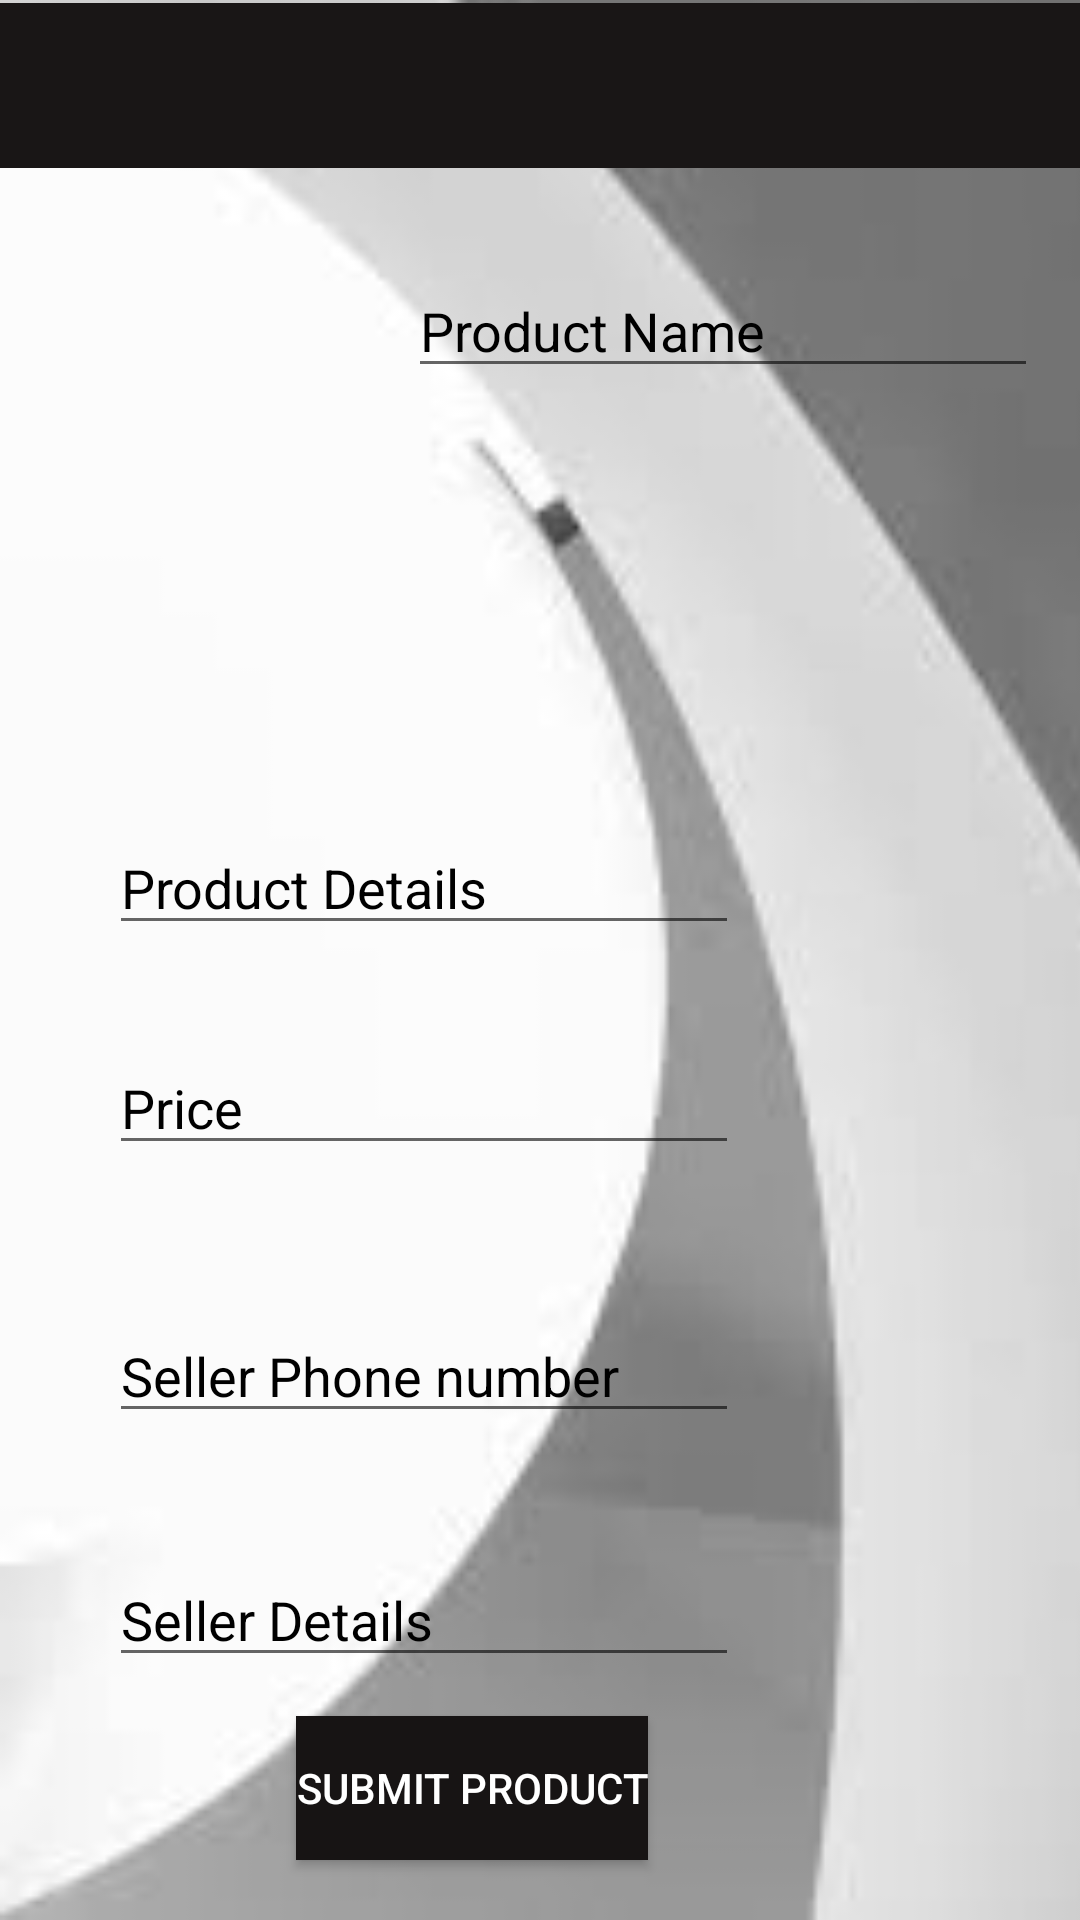

Produce the Android XML layout that renders to this screen, including the resource entries it uses.
<!-- AndroidManifest.xml: application theme Theme.Buyller -->
<!-- res/layout/activity_sell.xml -->
<?xml version="1.0" encoding="utf-8"?>
<androidx.constraintlayout.widget.ConstraintLayout xmlns:android="http://schemas.android.com/apk/res/android"
    xmlns:app="http://schemas.android.com/apk/res-auto"
    xmlns:tools="http://schemas.android.com/tools"
    android:layout_width="match_parent"
    android:layout_height="match_parent">

    <ImageView
        android:id="@+id/backiamge"
        android:layout_width="411dp"
        android:layout_height="match_parent"
        android:scaleType="fitXY"
        app:layout_constraintBottom_toBottomOf="parent"
        app:layout_constraintEnd_toEndOf="parent"
        app:layout_constraintHorizontal_bias="0.0"
        app:layout_constraintStart_toStartOf="parent"
        app:layout_constraintTop_toTopOf="parent"
        app:layout_constraintVertical_bias="0.0"
        app:srcCompat="@drawable/back2" />

    <ImageView
        android:id="@+id/imgpkr"
        android:layout_width="151dp"
        android:layout_height="115dp"
        android:clickable="true"
        app:layout_constraintBottom_toTopOf="@+id/pdetailsentry"
        app:layout_constraintStart_toStartOf="parent"
        app:layout_constraintTop_toTopOf="parent"
        android:src="@drawable/ic_baseline_add_a_photo_24"
        />

    <EditText
        android:id="@+id/pnameentry"
        android:layout_width="wrap_content"
        android:layout_height="wrap_content"
        android:layout_marginTop="88dp"
        android:layout_marginEnd="20dp"
        android:ems="10"
        android:hint="Product Name"
        android:inputType="textPersonName"
        android:textColor="#000000"
        android:textColorHint="#000000"
        app:layout_constraintEnd_toEndOf="parent"
        app:layout_constraintHorizontal_bias="0.73"
        app:layout_constraintStart_toEndOf="@+id/imgpkr"
        app:layout_constraintTop_toTopOf="parent" />

    <EditText
        android:id="@+id/pdetailsentry"
        android:layout_width="wrap_content"
        android:layout_height="wrap_content"
        android:layout_marginBottom="32dp"
        android:ems="10"
        android:gravity="start|top"
        android:hint="Product Details"
        android:inputType="textMultiLine"
        android:textColor="#000000"
        android:textColorHint="#000000"
        app:layout_constraintBottom_toTopOf="@+id/priceentry"
        app:layout_constraintEnd_toEndOf="parent"
        app:layout_constraintHorizontal_bias="0.243"
        app:layout_constraintStart_toStartOf="parent"
        app:layout_constraintTop_toTopOf="parent"
        app:layout_constraintVertical_bias="1.0" />

    <EditText
        android:id="@+id/priceentry"
        android:layout_width="wrap_content"
        android:layout_height="wrap_content"
        android:layout_marginTop="347dp"
        android:layout_marginBottom="48dp"
        android:ems="10"
        android:hint="Price"
        android:inputType="numberDecimal"
        android:textColor="#000000"
        android:textColorHint="#000000"
        app:layout_constraintBottom_toTopOf="@+id/sellerpentry"
        app:layout_constraintEnd_toEndOf="parent"
        app:layout_constraintHorizontal_bias="0.243"
        app:layout_constraintStart_toStartOf="parent"
        app:layout_constraintTop_toTopOf="@+id/backiamge" />

    <EditText
        android:id="@+id/sellerpentry"
        android:layout_width="wrap_content"
        android:layout_height="wrap_content"
        android:layout_marginBottom="40dp"
        android:ems="10"
        android:hint="Seller Phone number"
        android:inputType="numberDecimal"
        android:textColor="#000000"
        android:textColorHint="#000000"
        android:textColorLink="#000000"
        app:layout_constraintBottom_toTopOf="@+id/sdetailsentry"
        app:layout_constraintEnd_toEndOf="parent"
        app:layout_constraintHorizontal_bias="0.243"
        app:layout_constraintStart_toStartOf="parent" />

    <EditText
        android:id="@+id/sdetailsentry"
        android:layout_width="wrap_content"
        android:layout_height="wrap_content"
        android:layout_marginTop="40dp"
        android:ems="10"
        android:hint="Seller Details"
        android:inputType="textPersonName"
        android:textColor="#000000"
        android:textColorHint="#000000"
        app:layout_constraintEnd_toEndOf="parent"
        app:layout_constraintHorizontal_bias="0.243"
        app:layout_constraintStart_toStartOf="parent"
        app:layout_constraintTop_toBottomOf="@+id/sellerpentry" />

    <Button
        android:id="@+id/databasesubmit"
        android:layout_width="wrap_content"
        android:layout_height="wrap_content"
        android:layout_marginBottom="20dp"
        android:background="#171414"
        android:clickable="true"
        android:text="Submit Product"
        android:textColor="#FFFFFF"
        app:layout_constraintBottom_toBottomOf="parent"
        app:layout_constraintEnd_toEndOf="parent"
        app:layout_constraintHorizontal_bias="0.407"
        app:layout_constraintStart_toStartOf="parent"
        app:rippleColor="#BB2D2D" />

    <TextView
        android:id="@+id/textView5"
        android:layout_width="416dp"
        android:layout_height="55dp"
        android:layout_marginTop="1dp"
        android:layout_marginBottom="11dp"
        android:background="#191616"
        app:layout_constraintBottom_toTopOf="@+id/imgpkr"
        app:layout_constraintEnd_toEndOf="parent"
        app:layout_constraintHorizontal_bias="0.0"
        app:layout_constraintStart_toStartOf="parent"
        app:layout_constraintTop_toTopOf="parent"
        app:layout_constraintVertical_bias="0.0" />

    <ImageView
        android:id="@+id/buyback"
        android:layout_width="50dp"
        android:layout_height="50dp"
        android:clickable="true"
        android:onClick="arrowback"
        app:layout_constraintEnd_toEndOf="parent"
        app:layout_constraintHorizontal_bias="0.016"
        app:layout_constraintStart_toStartOf="parent"
        app:layout_constraintTop_toTopOf="parent"
        app:srcCompat="@drawable/ic_baseline_arrow_back_24" />

</androidx.constraintlayout.widget.ConstraintLayout>
<!-- resources referenced by this layout -->
<resources>
  <!-- drawable back2: png bitmap (drawable, 2779 bytes) -->
  <style name="Theme.Buyller" parent="Theme.MaterialComponents.DayNight.DarkActionBar">
          
  
          <item name="colorPrimary">@color/grey</item>
          <item name="colorPrimaryVariant">@color/purple_700</item>
          <item name="colorOnPrimary">@color/white</item>
          
          <item name="colorSecondary">@color/teal_200</item>
          <item name="colorSecondaryVariant">@color/teal_700</item>
          <item name="colorOnSecondary">@color/black</item>
          
          <item name="android:statusBarColor">?attr/colorPrimaryVariant</item>
          
      </style>
  <color name="grey">#201C1C</color>
  <color name="purple_700">#FF3700B3</color>
  <color name="white">#FFFFFFFF</color>
  <color name="teal_200">#FF03DAC5</color>
  <color name="teal_700">#FF018786</color>
  <color name="black">#FF000000</color>
</resources>
